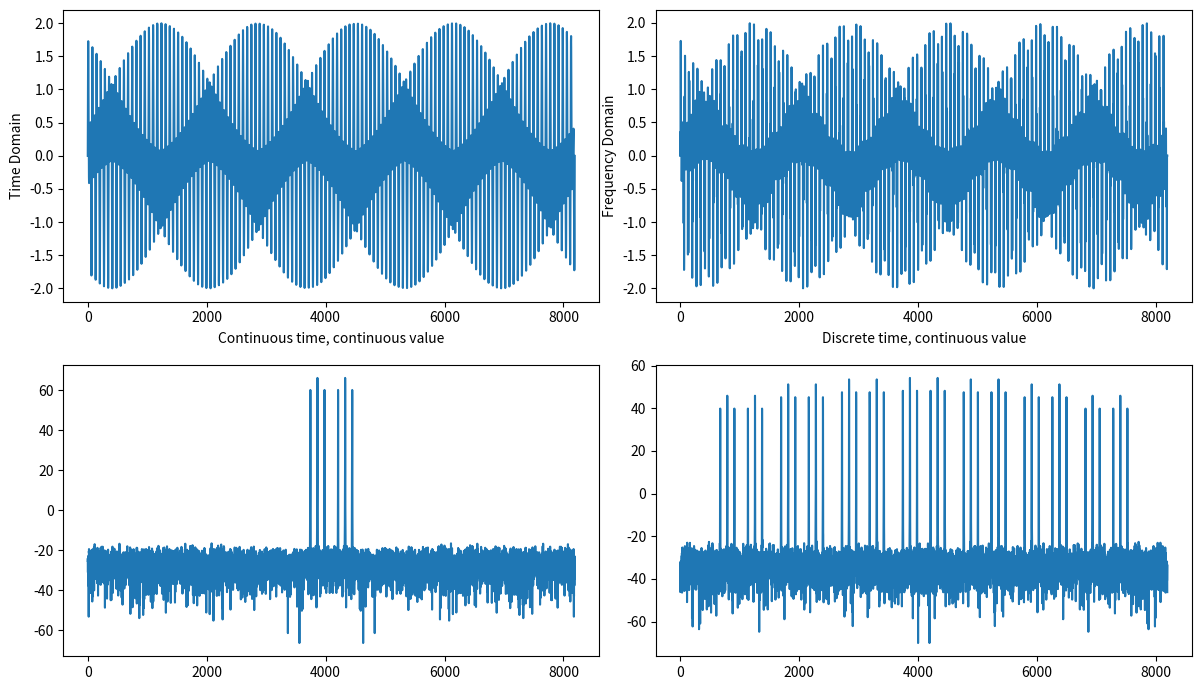

The matplotlib source for this figure:
#!/usr/bin/env python3
#
import numpy as np
import matplotlib.pyplot as plt

Hann = True

#- Create a time vector
N = 2**13
t = np.linspace(0,N,N)

#- Create the "continuous time" signal with multiple sinusoidal signals and some noise
f1 = 233/N
fd = 1/N*119
x_s = np.sin(2*np.pi*f1*t) + 1/1024*np.random.randn(N) +   0.5*np.sin(2*np.pi*(f1-fd)*t) + 0.5*np.sin(2*np.pi*(f1+fd)*t)

#- Create the sampling vector, and the sampled signal
t_s_unit = [1,1,0,0,0,0,0,0]
t_s = np.tile(t_s_unit,int(N/len(t_s_unit)))
x_sn = x_s*t_s

#- Convert to frequency domain with a hanning window to avoid FFT bin
#- energy spread
if(Hann):
    w = np.hanning(N+1)
else:
    w = np.ones(N+1)
X_s = np.fft.fftshift(np.fft.fft(np.multiply(w[0:N],x_s)))
X_sn = np.fft.fftshift(np.fft.fft(np.multiply(w[0:N],x_sn)))



plt.subplot(2,2,1)
plt.ylabel("Time Domain")
plt.plot(x_s)
plt.xlabel("Continuous time, continuous value")
plt.subplot(2,2,2)
plt.plot(x_sn)
plt.ylabel("Frequency Domain")
plt.xlabel("Discrete time, continuous value")
plt.subplot(2,2,3)
plt.plot(20*np.log10(np.abs(X_s)))
plt.subplot(2,2,4)
plt.plot(20*np.log10(np.abs(X_sn)))

fig = plt.gcf()
fig.set_size_inches(12, 7)
plt.tight_layout()
plt.savefig(f"l5_dt.pdf")
plt.show()
